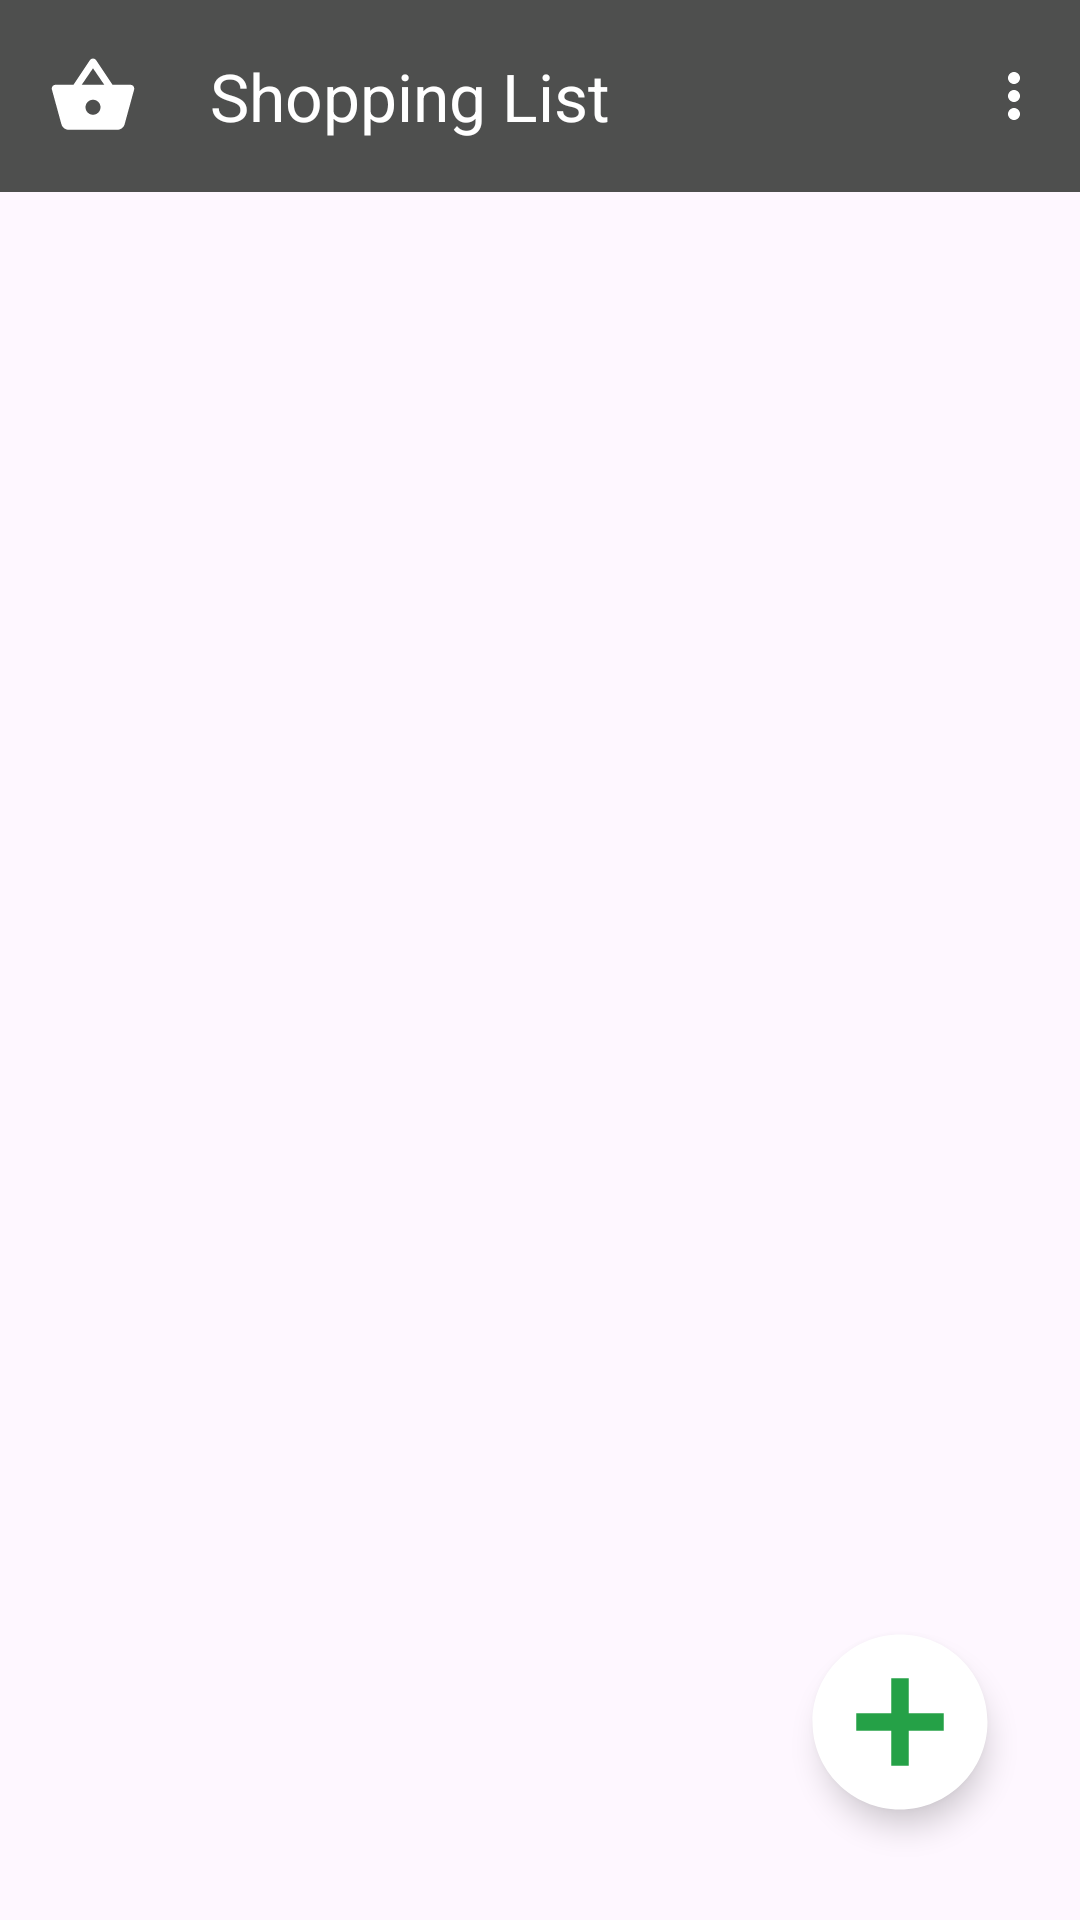

This screen was rendered from an Android layout file. Write that file and the resources it references.
<!-- AndroidManifest.xml: application theme Theme.ShoppingList -->
<!-- res/layout/activity_main.xml -->
<?xml version="1.0" encoding="utf-8"?>
<layout>

    <androidx.constraintlayout.widget.ConstraintLayout xmlns:android="http://schemas.android.com/apk/res/android"
        xmlns:app="http://schemas.android.com/apk/res-auto"
        xmlns:tools="http://schemas.android.com/tools"
        android:id="@+id/main"
        android:layout_width="match_parent"
        android:layout_height="match_parent"
        tools:context=".presentation.MainActivity">

        <include layout="@layout/toolbar" />

        <androidx.recyclerview.widget.RecyclerView
            android:id="@+id/recyclerViewProducts"
            android:layout_width="0dp"
            android:layout_height="0dp"
            android:orientation="vertical"
            android:visibility="visible"
            app:layoutManager="androidx.recyclerview.widget.LinearLayoutManager"
            app:layout_constraintBottom_toBottomOf="parent"
            app:layout_constraintEnd_toEndOf="parent"
            app:layout_constraintStart_toStartOf="parent"
            app:layout_constraintTop_toBottomOf="@id/toolbar"
            tools:listitem="@layout/item_enabled" />

        <com.google.android.material.floatingactionbutton.FloatingActionButton
            android:id="@+id/fabAddProducts"
            android:layout_width="wrap_content"
            android:layout_height="wrap_content"
            android:layout_marginEnd="20dp"
            android:layout_marginBottom="20dp"
            android:backgroundTint="@color/greenEnabled"
            android:clickable="true"
            android:contentDescription="@string/add_new_elements"
            android:focusable="true"
            app:cornerRadius="50dp"
            app:ensureMinTouchTargetSize="true"
            app:layout_constraintBottom_toBottomOf="parent"
            app:layout_constraintEnd_toEndOf="parent"
            app:maxImageSize="70dp"
            app:srcCompat="@drawable/baseline_add_circle_24"
            app:tint="@color/white"
            app:useCompatPadding="true" />

    </androidx.constraintlayout.widget.ConstraintLayout>
</layout>
<!-- res/layout/toolbar.xml (included above) -->
<?xml version="1.0" encoding="utf-8"?>
<androidx.appcompat.widget.Toolbar xmlns:android="http://schemas.android.com/apk/res/android"
    xmlns:app="http://schemas.android.com/apk/res-auto"
    xmlns:tools="http://schemas.android.com/tools"
    android:id="@+id/toolbar"
    android:layout_width="match_parent"
    android:layout_height="?attr/actionBarSize"
    android:background="@color/toolbar_bg"
    android:theme="@style/ThemeOverlay.AppCompat.Dark.ActionBar"
    app:layout_constraintTop_toTopOf="parent"
    app:logo="@drawable/logo"
    app:menu="@menu/toolbar_menu"
    app:popupTheme="@style/ThemeOverlay.AppCompat.Light"
    app:title="@string/app_name"
    app:titleMarginStart="40dp" />
<!-- res/layout/item_enabled.xml (included above) -->
<?xml version="1.0" encoding="utf-8"?>
<layout>
    <data>
        <variable
            name="shopItem"
            type="com.example.shoppinglist.domain.ShopItem" />
    </data>


    <androidx.cardview.widget.CardView xmlns:android="http://schemas.android.com/apk/res/android"
        xmlns:app="http://schemas.android.com/apk/res-auto"
        xmlns:tools="http://schemas.android.com/tools"
        android:layout_width="match_parent"
        android:layout_height="wrap_content"
        android:layout_marginHorizontal="4dp"
        android:layout_marginBottom="6dp"
        app:cardCornerRadius="6dp"
        app:cardElevation="2dp"
        app:cardUseCompatPadding="true">

        <LinearLayout
            android:layout_width="match_parent"
            android:layout_height="wrap_content"
            android:background="@color/greenEnabled"
            android:gravity="center"
            android:orientation="horizontal"
            android:padding="12dp">

            <TextView
                android:id="@+id/textViewName"
                android:layout_width="0dp"
                android:layout_height="wrap_content"
                android:layout_weight="1"
                android:textColor="@color/white"
                android:textSize="20sp"
                android:textStyle="bold"
                android:text="@{shopItem.name}" />

            <TextView
                android:id="@+id/textViewCount"
                android:layout_width="wrap_content"
                android:layout_height="match_parent"
                android:textColor="@color/white"
                android:textSize="20sp"
                android:textStyle="bold"
                android:text="@{String.valueOf(shopItem.count)}" />

        </LinearLayout>


    </androidx.cardview.widget.CardView>
</layout>
<!-- resources referenced by this layout -->
<resources>
  <color name="greenEnabled">#25a147</color>
  <color name="toolbar_bg">#4e4f4e</color>
  <color name="white">#FFFFFFFF</color>
  <!-- drawable baseline_add_circle_24 (drawable) -->
  <vector xmlns:android="http://schemas.android.com/apk/res/android" android:autoMirrored="true" android:height="40dp" android:tint="#FFFFFF" android:viewportHeight="24" android:viewportWidth="24" android:width="40dp">
        
      <path android:fillColor="@android:color/white" android:pathData="M12,2C6.48,2 2,6.48 2,12s4.48,10 10,10 10,-4.48 10,-10S17.52,2 12,2zM17,13h-4v4h-2v-4L7,13v-2h4L11,7h2v4h4v2z"/>
      
  </vector>
  <!-- drawable logo (drawable) -->
  <vector xmlns:android="http://schemas.android.com/apk/res/android" android:autoMirrored="true" android:height="30dp" android:tint="#FFFFFF" android:viewportHeight="24" android:viewportWidth="24" android:width="30dp">
        
      <path android:fillColor="@android:color/white" android:pathData="M17.21,9l-4.38,-6.56c-0.19,-0.28 -0.51,-0.42 -0.83,-0.42 -0.32,0 -0.64,0.14 -0.83,0.43L6.79,9L2,9c-0.55,0 -1,0.45 -1,1 0,0.09 0.01,0.18 0.04,0.27l2.54,9.27c0.23,0.84 1,1.46 1.92,1.46h13c0.92,0 1.69,-0.62 1.93,-1.46l2.54,-9.27L23,10c0,-0.55 -0.45,-1 -1,-1h-4.79zM9,9l3,-4.4L15,9L9,9zM12,17c-1.1,0 -2,-0.9 -2,-2s0.9,-2 2,-2 2,0.9 2,2 -0.9,2 -2,2z"/>
      
  </vector>
  <string name="add_new_elements">add new elements</string>
  <string name="app_name">Shopping List</string>
  <style name="Theme.ShoppingList" parent="Base.Theme.ShoppingList" />
  <style name="Base.Theme.ShoppingList" parent="Theme.Material3.DayNight.NoActionBar">
          
          <item name="colorPrimary">@color/toolbar_bg</item>
          <item name="floatingActionButtonStyle">@style/FloatingActionButtonStyle</item>
      </style>
  <style name="FloatingActionButtonStyle" parent="Widget.Design.FloatingActionButton">
          <item name="shapeAppearanceOverlay">@style/FabShapeRound</item>
      </style>
  <style name="FabShapeRound" parent="ShapeAppearance.Material3.SmallComponent">
          <item name="cornerSize">50%</item>
      </style>
</resources>
